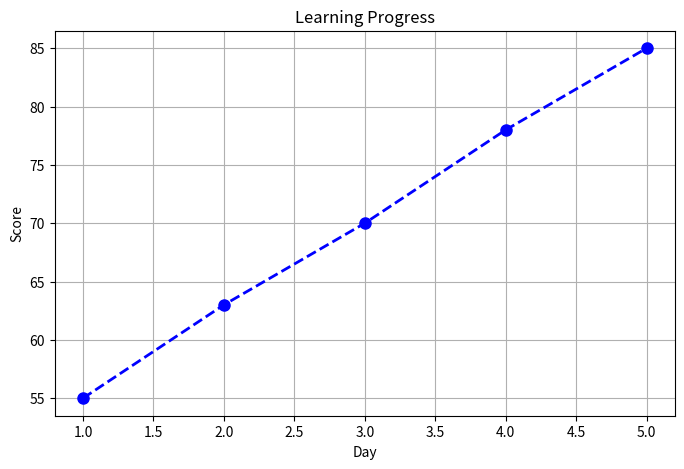
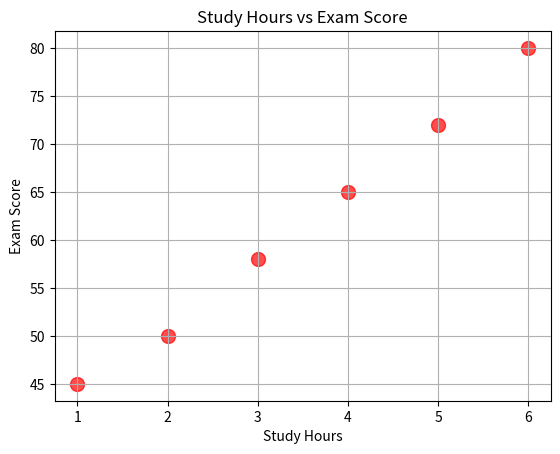

Write the Python code that produced these figures, in order.
import matplotlib.pyplot as plt

days = [1, 2, 3, 4, 5]
scores = [55, 63, 70, 78, 85]

plt.figure(figsize=(8, 5))

plt.plot(
    days,
    scores,
    color="blue",
    marker="o",
    linestyle="--",
    linewidth=2,
    markersize=8
)

plt.title("Learning Progress")
plt.xlabel("Day")
plt.ylabel("Score")
plt.grid()

plt.show()

import matplotlib.pyplot as plt

hours = [1, 2, 3, 4, 5, 6]
scores = [45, 50, 58, 65, 72, 80]

plt.scatter(
    hours,
    scores,
    color="red",
    s=100,
    alpha=0.7
)

plt.title("Study Hours vs Exam Score")
plt.xlabel("Study Hours")
plt.ylabel("Exam Score")
plt.grid()

plt.show()
